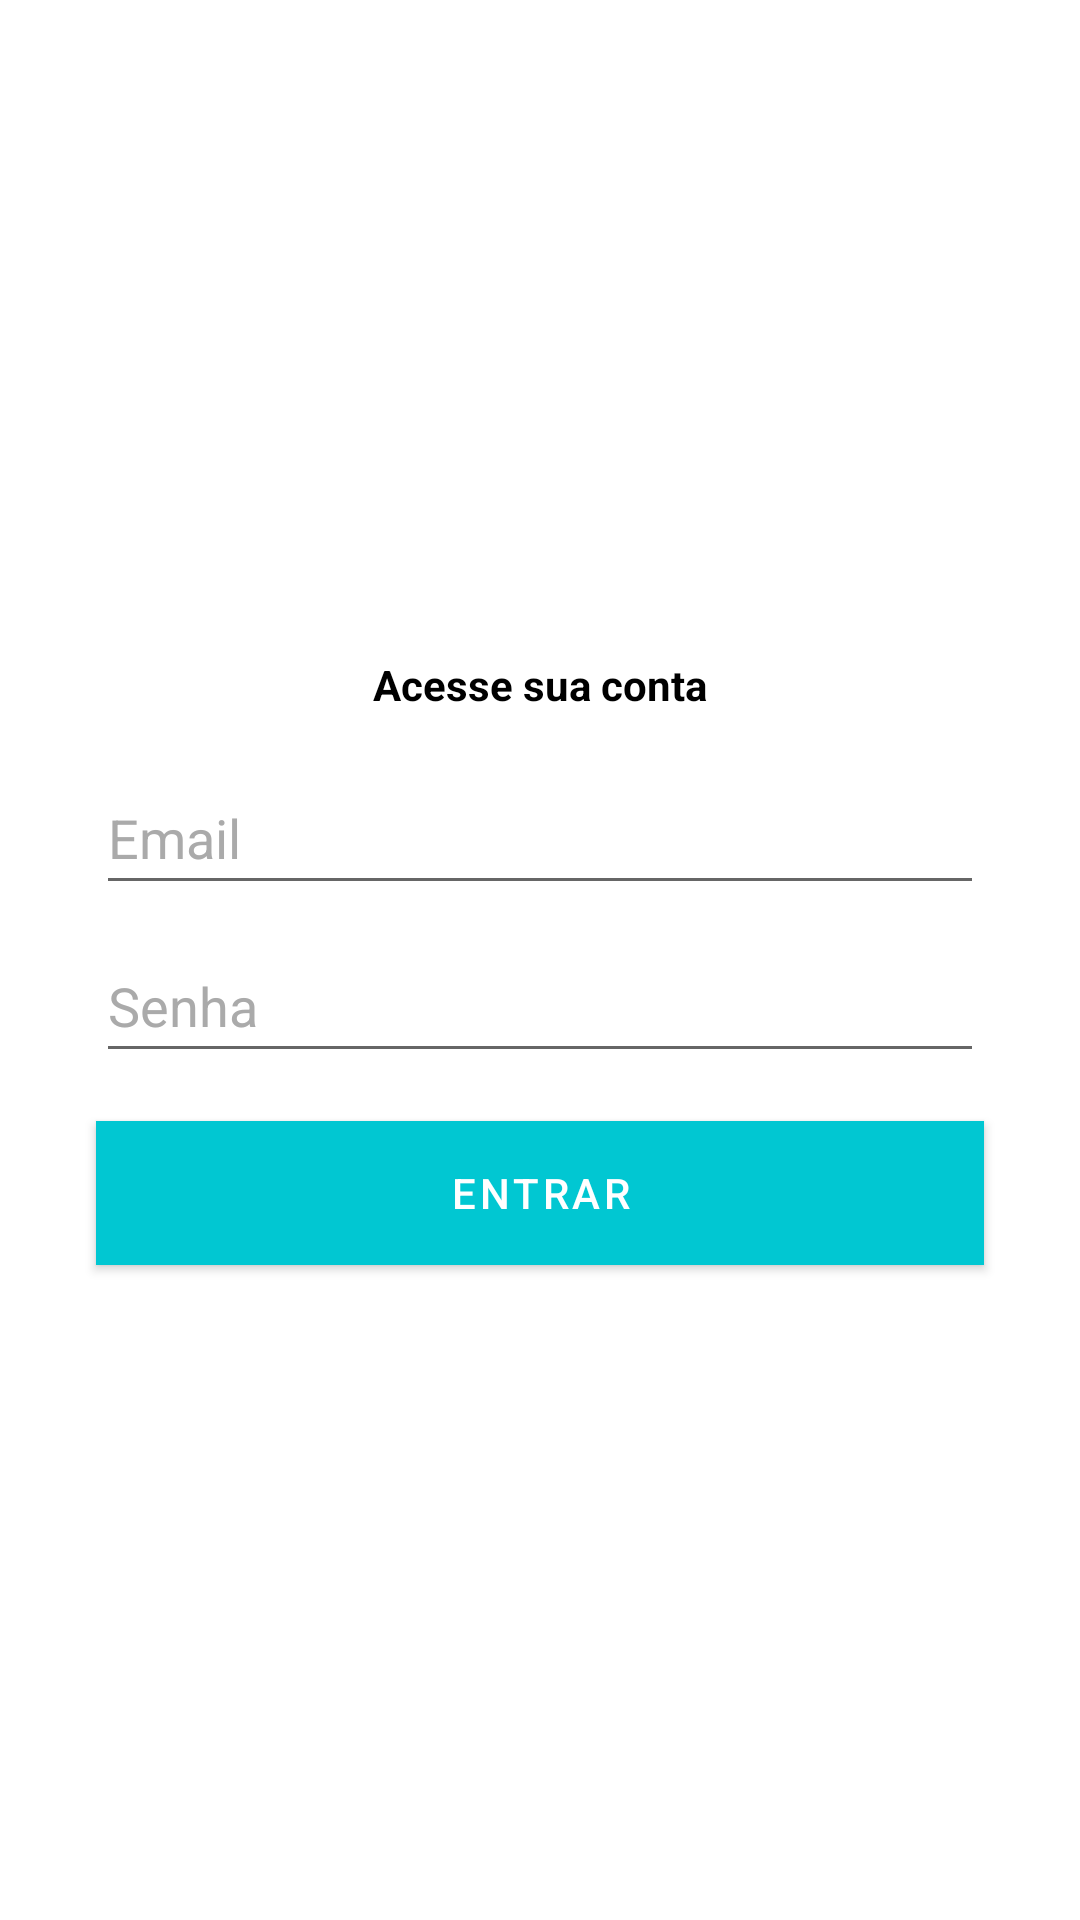

This screen was rendered from an Android layout file. Write that file and the resources it references.
<!-- AndroidManifest.xml: application theme Theme.CloneOrganizze -->
<!-- res/layout/activity_login.xml -->
<?xml version="1.0" encoding="utf-8"?>
<androidx.constraintlayout.widget.ConstraintLayout xmlns:android="http://schemas.android.com/apk/res/android"
    xmlns:app="http://schemas.android.com/apk/res-auto"
    xmlns:tools="http://schemas.android.com/tools"
    android:layout_width="match_parent"
    android:layout_height="match_parent"
    android:background="@color/white"
    tools:context=".activity.LoginActivity">

    <Button
        android:id="@+id/botaoEntrar"
        android:layout_width="0dp"
        android:layout_height="wrap_content"
        android:layout_marginStart="32dp"
        android:layout_marginEnd="32dp"
        android:background="@color/cor1"
        android:text="Entrar"
        android:textColor="@color/white"
        app:layout_constraintBottom_toBottomOf="parent"
        app:layout_constraintEnd_toEndOf="parent"
        app:layout_constraintHorizontal_bias="0.5"
        app:layout_constraintStart_toStartOf="parent"
        app:layout_constraintTop_toBottomOf="@+id/editSenhaLogin"
        tools:ignore="TextContrastCheck" />

    <EditText
        android:id="@+id/editEmailLogin"
        android:layout_width="0dp"
        android:layout_height="wrap_content"
        android:layout_marginStart="32dp"
        android:layout_marginEnd="32dp"
        android:layout_marginBottom="8dp"
        android:drawableLeft="@drawable/ic_email_cinza_24"
        android:drawablePadding="5dp"
        android:ems="10"
        android:hint="Email"
        android:inputType="textWebEmailAddress"
        android:minHeight="48dp"
        android:textColor="@color/black"
        android:textColorHint="@android:color/darker_gray"
        app:layout_constraintBottom_toTopOf="@+id/editSenhaLogin"
        app:layout_constraintEnd_toEndOf="parent"
        app:layout_constraintHorizontal_bias="0.5"
        app:layout_constraintStart_toStartOf="parent"
        app:layout_constraintTop_toBottomOf="@+id/textView8" />

    <EditText
        android:id="@+id/editSenhaLogin"
        android:layout_width="0dp"
        android:layout_height="wrap_content"
        android:layout_marginStart="32dp"
        android:layout_marginEnd="32dp"
        android:layout_marginBottom="16dp"
        android:drawableLeft="@drawable/ic_cadeado_cinza_24"
        android:drawablePadding="5dp"
        android:ems="10"
        android:hint="Senha"
        android:inputType="textPassword"
        android:minHeight="48dp"
        android:textColor="@color/black"
        android:textColorHint="@android:color/darker_gray"
        app:layout_constraintBottom_toTopOf="@+id/botaoEntrar"
        app:layout_constraintEnd_toEndOf="parent"
        app:layout_constraintHorizontal_bias="0.5"
        app:layout_constraintStart_toStartOf="parent"
        app:layout_constraintTop_toBottomOf="@+id/editEmailLogin" />

    <TextView
        android:id="@+id/textView8"
        android:layout_width="wrap_content"
        android:layout_height="wrap_content"
        android:layout_marginBottom="16dp"
        android:text="Acesse sua conta"
        android:textColor="@color/black"
        android:textStyle="bold"
        app:layout_constraintBottom_toTopOf="@+id/editEmailLogin"
        app:layout_constraintEnd_toEndOf="parent"
        app:layout_constraintHorizontal_bias="0.5"
        app:layout_constraintStart_toStartOf="parent"
        app:layout_constraintTop_toTopOf="parent"
        app:layout_constraintVertical_chainStyle="packed" />
</androidx.constraintlayout.widget.ConstraintLayout>
<!-- resources referenced by this layout -->
<resources>
  <color name="black">#FF000000</color>
  <color name="cor1">#01C7D2</color>
  <color name="white">#FFFFFFFF</color>
  <style name="Theme.CloneOrganizze" parent="Theme.MaterialComponents.DayNight.DarkActionBar">
          
          <item name="colorPrimary">@color/cor1</item>
          <item name="colorPrimaryVariant">@color/cor1</item>
          <item name="colorOnPrimary">@color/cor1</item>
          
          <item name="colorSecondary">@color/cor1</item>
          <item name="colorSecondaryVariant">@color/cor1</item>
          <item name="colorOnSecondary">@color/cor1</item>
          
          <item name="android:statusBarColor" tools:targetApi="l">?attr/colorPrimaryVariant</item>
          
      </style>
</resources>
